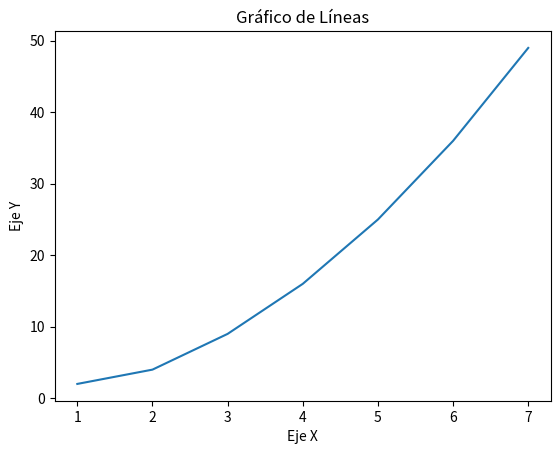

Here is the Python script that generated this plot:
import pandas as pd
import matplotlib.pyplot as plt

lista1 = [1, 2, 3, 4, 5, 6, 7]
lista2 = [2, 4, 9, 16, 25, 36, 49]
df = pd.Series(lista1)
print(df)

datos = {"Nombre": ["Ana", "Juan", "Pedro"], "Edad": [25, 30, 35]}
print(datos)
data = pd.DataFrame(datos)
print(data)

plt.plot(lista1, lista2)
plt.xlabel("Eje X")
plt.ylabel("Eje Y")
plt.title("Gráfico de Líneas")
plt.show()